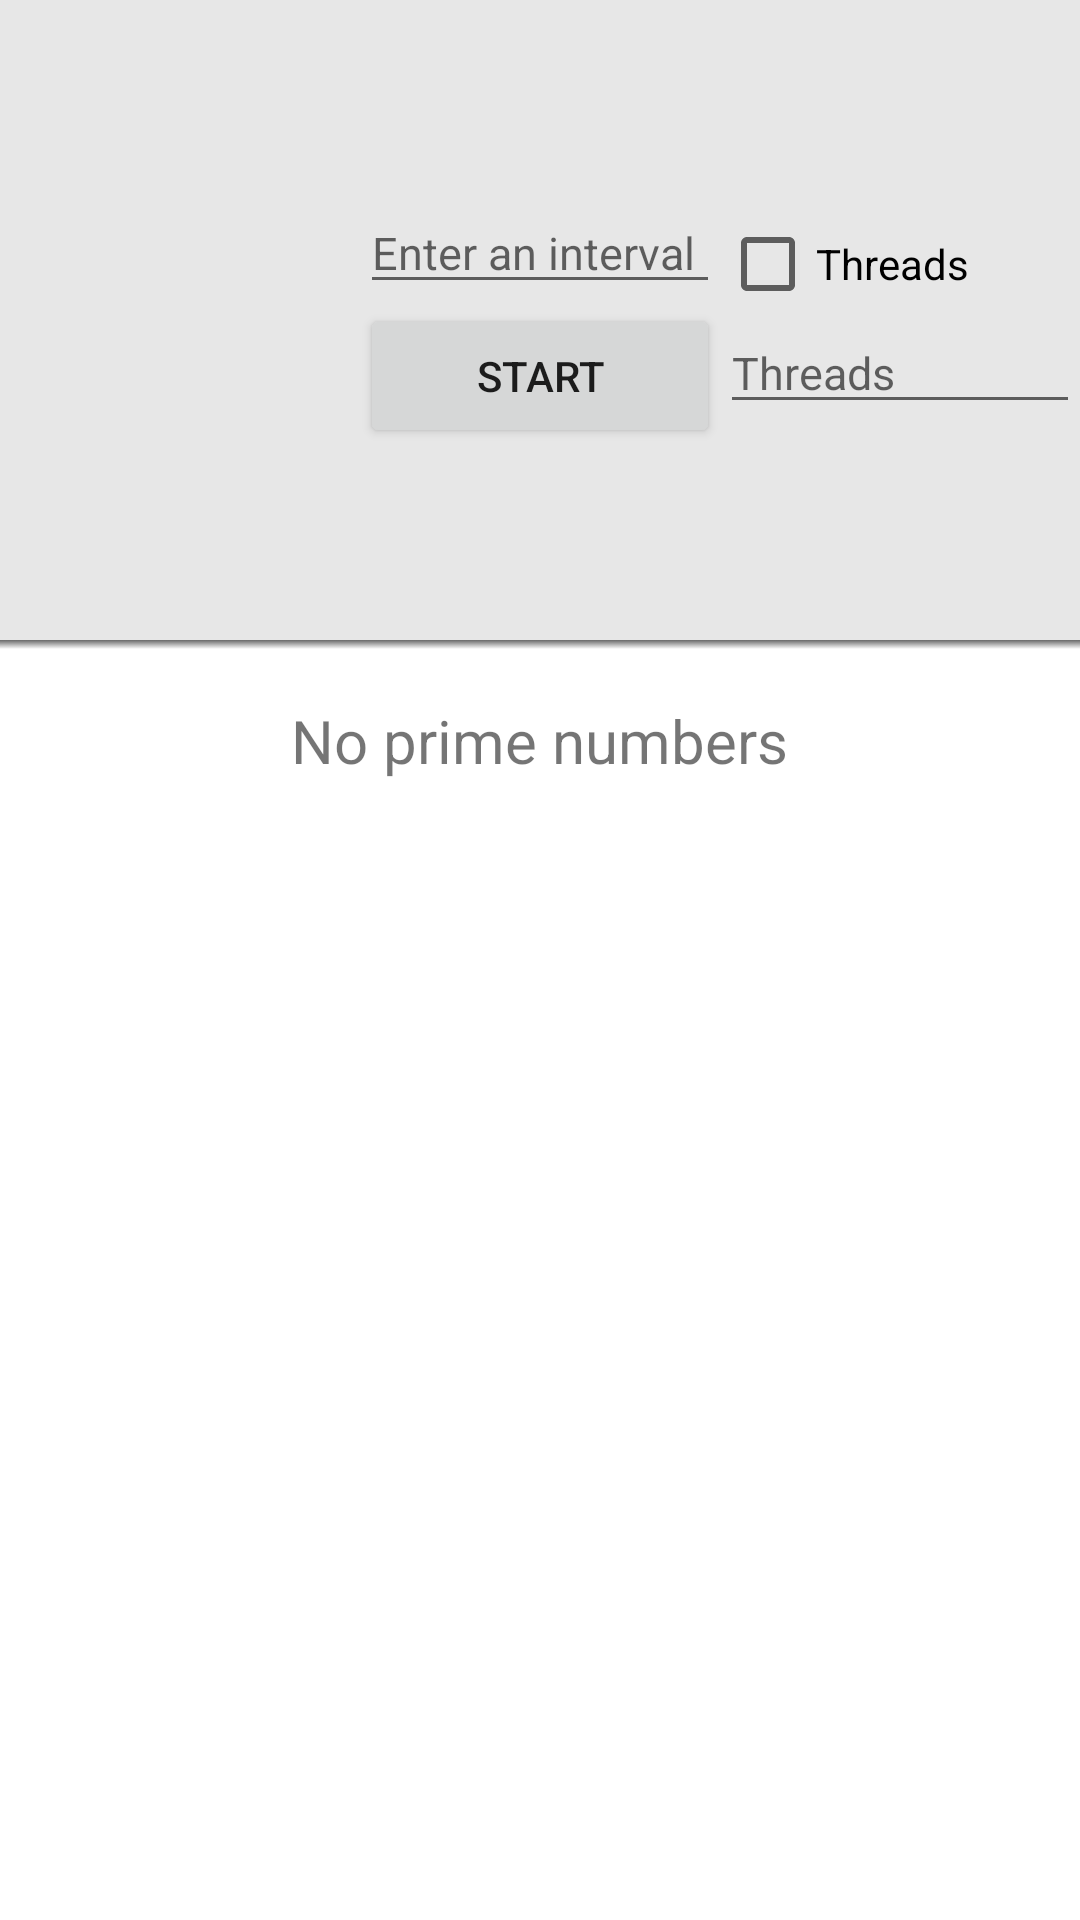

Android layout source for this screen:
<!-- AndroidManifest.xml: application theme AppTheme -->
<!-- res/layout/activity_main.xml -->
<?xml version="1.0" encoding="utf-8"?>
<LinearLayout xmlns:android="http://schemas.android.com/apk/res/android"
    xmlns:tools="http://schemas.android.com/tools"
    android:id="@+id/main_layout"
    android:layout_width="match_parent"
    android:layout_height="match_parent"
    android:orientation="vertical"
    tools:context="andrushkva.com.primenumbers.MainActivity">

    <LinearLayout
        android:layout_width="match_parent"
        android:layout_height="match_parent"
        android:layout_weight="2"
        android:background="@color/gray"
        android:orientation="horizontal">

        <ScrollView
            android:id="@+id/sv_history"
            android:layout_width="match_parent"
            android:layout_height="match_parent"
            android:layout_weight="1">

            <LinearLayout
                android:id="@+id/history"
                android:layout_width="match_parent"
                android:layout_height="wrap_content"
                android:orientation="vertical"/>

        </ScrollView>

        <RelativeLayout
            android:layout_width="match_parent"
            android:layout_height="match_parent"
            android:layout_weight="1"
            android:gravity="center"
            android:orientation="vertical">

            <EditText
                android:id="@+id/et_interval"
                android:layout_width="match_parent"
                android:layout_height="wrap_content"
                android:ellipsize="end"
                android:hint="@string/enter_an_interval"
                android:inputType="number"
                android:lines="1"
                android:textSize="15sp" />

            <Button
                android:id="@+id/btn_start"
                android:layout_width="match_parent"
                android:layout_height="wrap_content"
                android:layout_below="@id/et_interval"
                android:text="@string/start"
                android:textAllCaps="true" />

        </RelativeLayout>

        <RelativeLayout
            android:layout_width="match_parent"
            android:layout_height="match_parent"
            android:layout_weight="1"
            android:gravity="center">

            <CheckBox
                android:id="@+id/cb_threads"
                android:layout_width="match_parent"
                android:layout_height="wrap_content"
                android:text="@string/threads"/>

            <EditText
                android:id="@+id/et_threads"
                android:layout_width="match_parent"
                android:layout_height="wrap_content"
                android:layout_alignParentLeft="true"
                android:layout_alignParentStart="true"
                android:layout_below="@+id/cb_threads"
                android:ellipsize="end"
                android:hint="@string/threads"
                android:inputType="number"
                android:lines="1"
                android:textSize="15sp" />

        </RelativeLayout>

    </LinearLayout>

    <RelativeLayout
        android:layout_width="match_parent"
        android:layout_height="match_parent"
        android:layout_weight="1"
        android:background="@color/white">

        <View
            android:id="@+id/view"
            android:layout_width="match_parent"
            android:layout_height="3dp"
            android:layout_alignParentTop="true"
            android:background="@drawable/shadow_line" />

        <LinearLayout
            android:id="@+id/empty_prime_numbers_layout"
            android:layout_width="wrap_content"
            android:layout_height="wrap_content"
            android:layout_alignParentTop="true"
            android:layout_centerHorizontal="true"
            android:layout_marginTop="20dp">

            <TextView
                android:layout_width="wrap_content"
                android:layout_height="wrap_content"
                android:textSize="20sp"
                android:text="@string/no_prime_numbers"/>

        </LinearLayout>

        <FrameLayout
            android:layout_width="wrap_content"
            android:layout_height="wrap_content"
            android:layout_marginTop="3dp">

            <android.support.v7.widget.RecyclerView
                android:id="@+id/rv_prime_numbers"
                android:layout_width="match_parent"
                android:layout_height="match_parent" />

        </FrameLayout>

        <ProgressBar
            android:id="@+id/progress_bar"
            android:layout_width="wrap_content"
            android:layout_height="wrap_content"
            android:layout_alignParentTop="true"
            android:layout_centerHorizontal="true"
            android:layout_marginTop="20dp" />

    </RelativeLayout>

</LinearLayout>
<!-- resources referenced by this layout -->
<resources>
  <color name="gray">#e7e7e7</color>
  <color name="white">#ffffff</color>
  <!-- drawable shadow_line (drawable) -->
  <?xml version="1.0" encoding="utf-8"?>
  <selector xmlns:android="http://schemas.android.com/apk/res/android">
      <item>
          <shape>
              <gradient
                  android:angle="90"
                  android:startColor="@null"
                  android:endColor="#96000000"
                  android:type="linear" />
          </shape>
      </item>
  </selector>
  <string name="enter_an_interval">Enter an interval</string>
  <string name="no_prime_numbers">No prime numbers</string>
  <string name="start">Start</string>
  <string name="threads">Threads</string>
  <style name="AppTheme" parent="Theme.AppCompat.Light.NoActionBar">
          
          <item name="colorPrimary">@color/colorPrimary</item>
          <item name="colorPrimaryDark">@color/colorPrimaryDark</item>
          <item name="colorAccent">@color/colorAccent</item>
          <item name="android:background">@color/transparent</item>
      </style>
  <color name="colorPrimary">#3F51B5</color>
  <color name="colorPrimaryDark">#303F9F</color>
  <color name="colorAccent">#FF4081</color>
  <color name="transparent">#00000000</color>
</resources>
